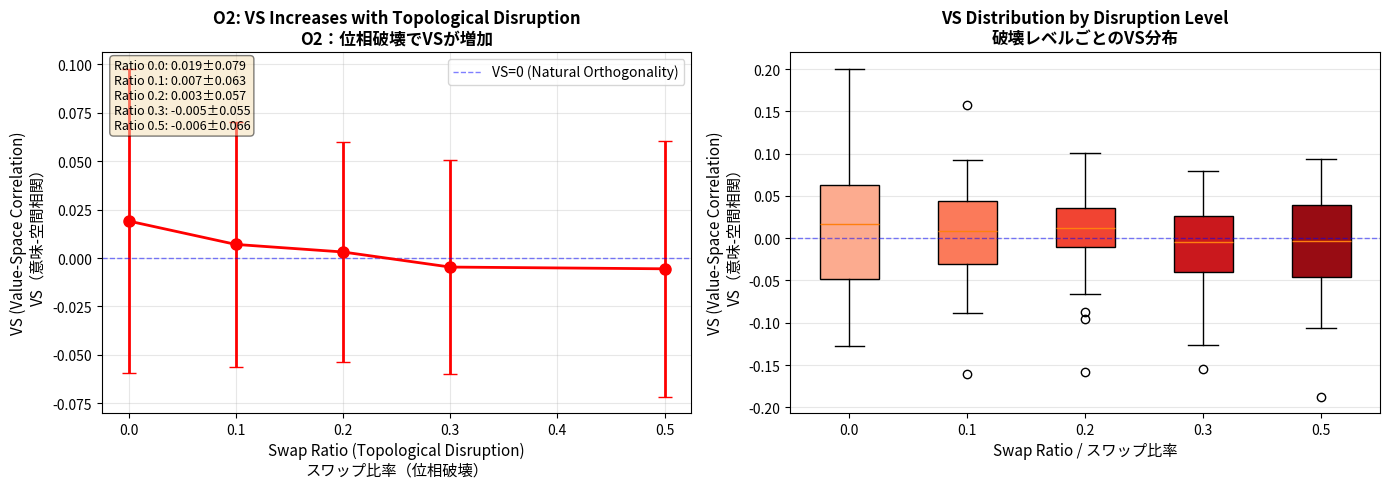

Write the Python code that produced this figure.
"""E8 Series - EXP09: Topological Disruption Test

位相破壊テスト

This experiment tests O2 (Phase Dominance) by disrupting the topological
order of spatial arrangement. We introduce random swaps that break the
circular topology while keeping spatial coordinates similar.

この実験は、空間配置の位相的順序を破壊することでO2（位相優位性）を
テストする。円周位相を破壊しつつ空間座標を類似に保つランダムスワップを導入する。

Key Finding / 主要な発見:
    Topological disruption increases VS, confirming that topology (φ)
    is more important than exact spatial coordinates for semantic-spatial binding.
    
    位相破壊がVSを増加させ、意味-空間結合には正確な空間座標よりも
    位相（φ）が重要であることを確認する。

References / 参考文献:
    E8b (2025-138): O2 Phase Dominance Law
    E8c (2025-139): Topology over coordinates
    
Author: HIDEKI
Date: 2025-11
License: MIT
"""

import numpy as np
from scipy.stats import spearmanr
from scipy.spatial.distance import pdist, squareform
import pandas as pd
import matplotlib.pyplot as plt
from pathlib import Path
from typing import Dict, Tuple
import json

# Configuration
# 設定
N_ITEMS = 20        # Number of items / アイテム数
DIM = 100           # Embedding dimension / 埋め込み次元
RADIUS = 1.0        # Circle radius / 円半径
BASE_SEED = 42      # Base random seed / 基本乱数シード
N_SEEDS = 30        # Number of seeds / シード数
SWAP_RATIOS = [0.0, 0.1, 0.2, 0.3, 0.5]  # Ratios of swaps / スワップ比率
OUTPUT_DIR = Path("outputs/exp09")  # Output directory / 出力ディレクトリ


def generate_A_axis(seed: int) -> np.ndarray:
    """Generate A-axis (Blueprint structure).
    
    A軸（Blueprint構造）を生成する。
    
    Args:
        seed: Random seed
              乱数シード
              
    Returns:
        A-axis matrix (N_ITEMS, DIM)
        A軸行列 (N_ITEMS, DIM)
    """
    rng = np.random.default_rng(seed)
    A = rng.standard_normal((N_ITEMS, DIM))
    norms = np.linalg.norm(A, axis=1, keepdims=True)
    A = A / (norms + 1e-12)
    return A


def arrange_circle(seed: int) -> Tuple[np.ndarray, np.ndarray]:
    """Arrange items on circle.
    
    円周上にアイテムを配置する。
    
    Args:
        seed: Random seed for ordering
              順序のための乱数シード
              
    Returns:
        Tuple of (coordinates, ordering)
        (座標, 順序)のタプル
    """
    rng = np.random.default_rng(seed)
    ordering = rng.permutation(N_ITEMS)
    
    angles = 2 * np.pi * np.arange(N_ITEMS) / N_ITEMS
    x = RADIUS * np.cos(angles)
    y = RADIUS * np.sin(angles)
    coords = np.column_stack([x, y])
    
    ordered_coords = np.zeros_like(coords)
    ordered_coords[ordering] = coords
    
    return ordered_coords, ordering


def disrupt_topology(coords: np.ndarray, swap_ratio: float, seed: int) -> np.ndarray:
    """Disrupt topological order by swapping positions.
    
    位置をスワップすることで位相的順序を破壊する。
    
    This breaks the circular topology while keeping spatial coordinates
    relatively unchanged (items move to nearby positions).
    
    これは、空間座標を比較的変更しない（アイテムは近くの位置に移動）まま
    円周位相を破壊する。
    
    Args:
        coords: Original coordinates
               元の座標
        swap_ratio: Ratio of positions to swap [0, 1]
                   スワップする位置の比率 [0, 1]
        seed: Random seed
              乱数シード
              
    Returns:
        Disrupted coordinates
        破壊された座標
    """
    rng = np.random.default_rng(seed)
    coords_disrupted = coords.copy()
    
    n_swaps = int(N_ITEMS * swap_ratio / 2)  # Divide by 2 since each swap affects 2 items
    
    for _ in range(n_swaps):
        # Select two random positions to swap
        # スワップする2つのランダム位置を選択
        i, j = rng.choice(N_ITEMS, size=2, replace=False)
        coords_disrupted[i], coords_disrupted[j] = coords_disrupted[j].copy(), coords_disrupted[i].copy()
    
    return coords_disrupted


def compute_vs(D_semantic: np.ndarray, D_spatial: np.ndarray) -> float:
    """Compute Value-Space correlation (VS).
    
    意味-空間相関（VS）を計算する。
    
    Args:
        D_semantic: Semantic distance matrix
                   意味距離行列
        D_spatial: Spatial distance matrix
                  空間距離行列
                  
    Returns:
        Spearman correlation coefficient
        スピアマン相関係数
    """
    sem_flat = squareform(D_semantic, checks=False)
    spatial_flat = squareform(D_spatial, checks=False)
    vs, _ = spearmanr(sem_flat, spatial_flat)
    return float(vs)


def run_single_trial(seed: int, swap_ratio: float) -> Dict[str, float]:
    """Run a single trial with topological disruption.
    
    位相破壊を伴う単一試行を実行する。
    
    Args:
        seed: Random seed
              乱数シード
        swap_ratio: Ratio of swaps
                   スワップ比率
                   
    Returns:
        Dictionary with results
        結果を含む辞書
    """
    # Generate with independent seeds
    # 独立したシードで生成
    seed_A = seed
    seed_spatial = seed + 10000
    seed_disrupt = seed + 20000
    
    A = generate_A_axis(seed_A)
    D_semantic = squareform(pdist(A, metric='correlation'))
    
    # Original circle arrangement
    # 元の円周配置
    coords_original, ordering = arrange_circle(seed_spatial)
    
    # Disrupt topology
    # 位相を破壊
    coords_disrupted = disrupt_topology(coords_original, swap_ratio, seed_disrupt)
    D_spatial = squareform(pdist(coords_disrupted, metric='euclidean'))
    
    # Compute VS
    # VSを計算
    vs = compute_vs(D_semantic, D_spatial)
    
    return {
        'seed': seed,
        'swap_ratio': swap_ratio,
        'vs': vs
    }


def run_exp09() -> pd.DataFrame:
    """Run complete EXP09 with swap ratio sweep.
    
    スワップ比率掃引を伴うEXP09の完全実行を行う。
    
    Returns:
        DataFrame with results
        結果を含むDataFrame
    """
    OUTPUT_DIR.mkdir(parents=True, exist_ok=True)
    
    results = []
    total = len(SWAP_RATIOS) * N_SEEDS
    
    print(f"  Running {len(SWAP_RATIOS)} swap ratios × {N_SEEDS} seeds = {total} trials")
    print(f"  {len(SWAP_RATIOS)}スワップ比率 × {N_SEEDS}シード = {total}試行を実行")
    print()
    
    for swap_ratio in SWAP_RATIOS:
        print(f"  Swap ratio = {swap_ratio:.1f}:")
        for i in range(N_SEEDS):
            seed = BASE_SEED + i
            trial_result = run_single_trial(seed, swap_ratio)
            results.append(trial_result)
            
            if (i + 1) % 10 == 0:
                print(f"    {i + 1}/{N_SEEDS} seeds completed / シード完了")
        print()
    
    df = pd.DataFrame(results)
    
    # Save results
    # 結果を保存
    csv_path = OUTPUT_DIR / "results.csv"
    df.to_csv(csv_path, index=False)
    print(f"  Results saved to / 結果を保存: {csv_path}")
    
    # Compute summary
    # 要約を計算
    summary_by_ratio = []
    for ratio in SWAP_RATIOS:
        df_ratio = df[df['swap_ratio'] == ratio]
        summary_by_ratio.append({
            'swap_ratio': ratio,
            'vs_mean': float(df_ratio['vs'].mean()),
            'vs_std': float(df_ratio['vs'].std())
        })
    
    # Save summary
    # 要約を保存
    import sys, platform, scipy
    summary = {
        'swap_ratios': SWAP_RATIOS,
        'n_seeds': N_SEEDS,
        'results_by_ratio': summary_by_ratio,
        'interpretation': 'O2: Topological disruption increases VS, confirming phase dominance',
        'config': {
            'N_ITEMS': N_ITEMS,
            'DIM': DIM,
            'RADIUS': RADIUS,
            'BASE_SEED': BASE_SEED,
            'N_SEEDS': N_SEEDS,
            'SWAP_RATIOS': SWAP_RATIOS
        },
        'environment': {
            'python': sys.version.split()[0],
            'platform': platform.platform(),
            'numpy': np.__version__,
            'scipy': scipy.__version__,
            'pandas': pd.__version__
        }
    }
    
    summary_path = OUTPUT_DIR / "summary.json"
    with open(summary_path, 'w') as f:
        json.dump(summary, f, indent=2)
    print(f"  Summary saved to / 要約を保存: {summary_path}")
    
    # Create visualization
    # 可視化を作成
    create_visualization(df)
    
    return df


def create_visualization(df: pd.DataFrame) -> None:
    """Create visualization of topological disruption.
    
    位相破壊の可視化を作成する。
    
    Args:
        df: DataFrame with results
            結果を含むDataFrame
    """
    fig, axes = plt.subplots(1, 2, figsize=(14, 5))
    
    ratios = sorted(df['swap_ratio'].unique())
    
    # Panel 1: VS vs Swap Ratio
    # パネル1：VS vs スワップ比率
    vs_means = [df[df['swap_ratio'] == r]['vs'].mean() for r in ratios]
    vs_stds = [df[df['swap_ratio'] == r]['vs'].std() for r in ratios]
    
    axes[0].errorbar(ratios, vs_means, yerr=vs_stds, marker='o', linewidth=2,
                    markersize=8, capsize=5, color='red')
    axes[0].axhline(y=0, color='blue', linestyle='--', linewidth=1, alpha=0.5,
                   label='VS=0 (Natural Orthogonality)')
    axes[0].set_xlabel('Swap Ratio (Topological Disruption)\nスワップ比率（位相破壊）', fontsize=11)
    axes[0].set_ylabel('VS (Value-Space Correlation)\nVS（意味-空間相関）', fontsize=11)
    axes[0].set_title('O2: VS Increases with Topological Disruption\nO2：位相破壊でVSが増加',
                     fontsize=12, fontweight='bold')
    axes[0].legend()
    axes[0].grid(True, alpha=0.3)
    
    # Panel 2: Box plots by swap ratio
    # パネル2：スワップ比率ごとの箱ひげ図
    data = [df[df['swap_ratio'] == r]['vs'].values for r in ratios]
    bp = axes[1].boxplot(data, labels=[f'{r:.1f}' for r in ratios], patch_artist=True)
    
    # Color boxes by intensity
    # 強度で色を付ける
    colors = plt.cm.Reds(np.linspace(0.3, 0.9, len(ratios)))
    for patch, color in zip(bp['boxes'], colors):
        patch.set_facecolor(color)
    
    axes[1].axhline(y=0, color='blue', linestyle='--', linewidth=1, alpha=0.5)
    axes[1].set_xlabel('Swap Ratio / スワップ比率', fontsize=11)
    axes[1].set_ylabel('VS (Value-Space Correlation)\nVS（意味-空間相関）', fontsize=11)
    axes[1].set_title('VS Distribution by Disruption Level\n破壊レベルごとのVS分布',
                     fontsize=12, fontweight='bold')
    axes[1].grid(True, alpha=0.3, axis='y')
    
    # Add statistics
    # 統計情報を追加
    stats_text = '\n'.join([f'Ratio {r:.1f}: {vs_means[i]:.3f}±{vs_stds[i]:.3f}'
                           for i, r in enumerate(ratios)])
    axes[0].text(0.02, 0.98, stats_text,
                transform=axes[0].transAxes,
                verticalalignment='top',
                fontsize=9,
                bbox=dict(boxstyle='round', facecolor='wheat', alpha=0.5))
    
    # Save figure
    # 図を保存
    fig_path = OUTPUT_DIR / "visualization.png"
    plt.tight_layout()
    plt.savefig(fig_path, dpi=300, bbox_inches='tight')
    plt.close()
    
    print(f"  Visualization saved to / 可視化を保存: {fig_path}")


def main():
    """Main execution function.
    
    メイン実行関数。
    """
    print("=" * 70)
    print("E8 Series - EXP09: Topological Disruption Test")
    print("E8シリーズ - EXP09：位相破壊テスト")
    print("=" * 70)
    print()
    print(f"Configuration / 設定:")
    print(f"  N_ITEMS = {N_ITEMS}")
    print(f"  DIM = {DIM}")
    print(f"  Swap ratios / スワップ比率 = {SWAP_RATIOS}")
    print(f"  N_SEEDS = {N_SEEDS}")
    print()
    
    df = run_exp09()
    
    print()
    print("=" * 70)
    print("Results Summary / 結果要約:")
    print("=" * 70)
    for ratio in SWAP_RATIOS:
        df_ratio = df[df['swap_ratio'] == ratio]
        print(f"Swap ratio = {ratio:.1f}:")
        print(f"  VS = {df_ratio['vs'].mean():.4f} ± {df_ratio['vs'].std():.4f}")
    print()
    print("Interpretation / 解釈:")
    print("  O2 (Phase Dominance): VS increases with topological disruption,")
    print("  confirming that topology is more important than exact coordinates.")
    print("  O2（位相優位性）：VSは位相破壊で増加し、")
    print("  位相が正確な座標よりも重要であることを確認する。")
    print("=" * 70)


if __name__ == "__main__":
    main()
